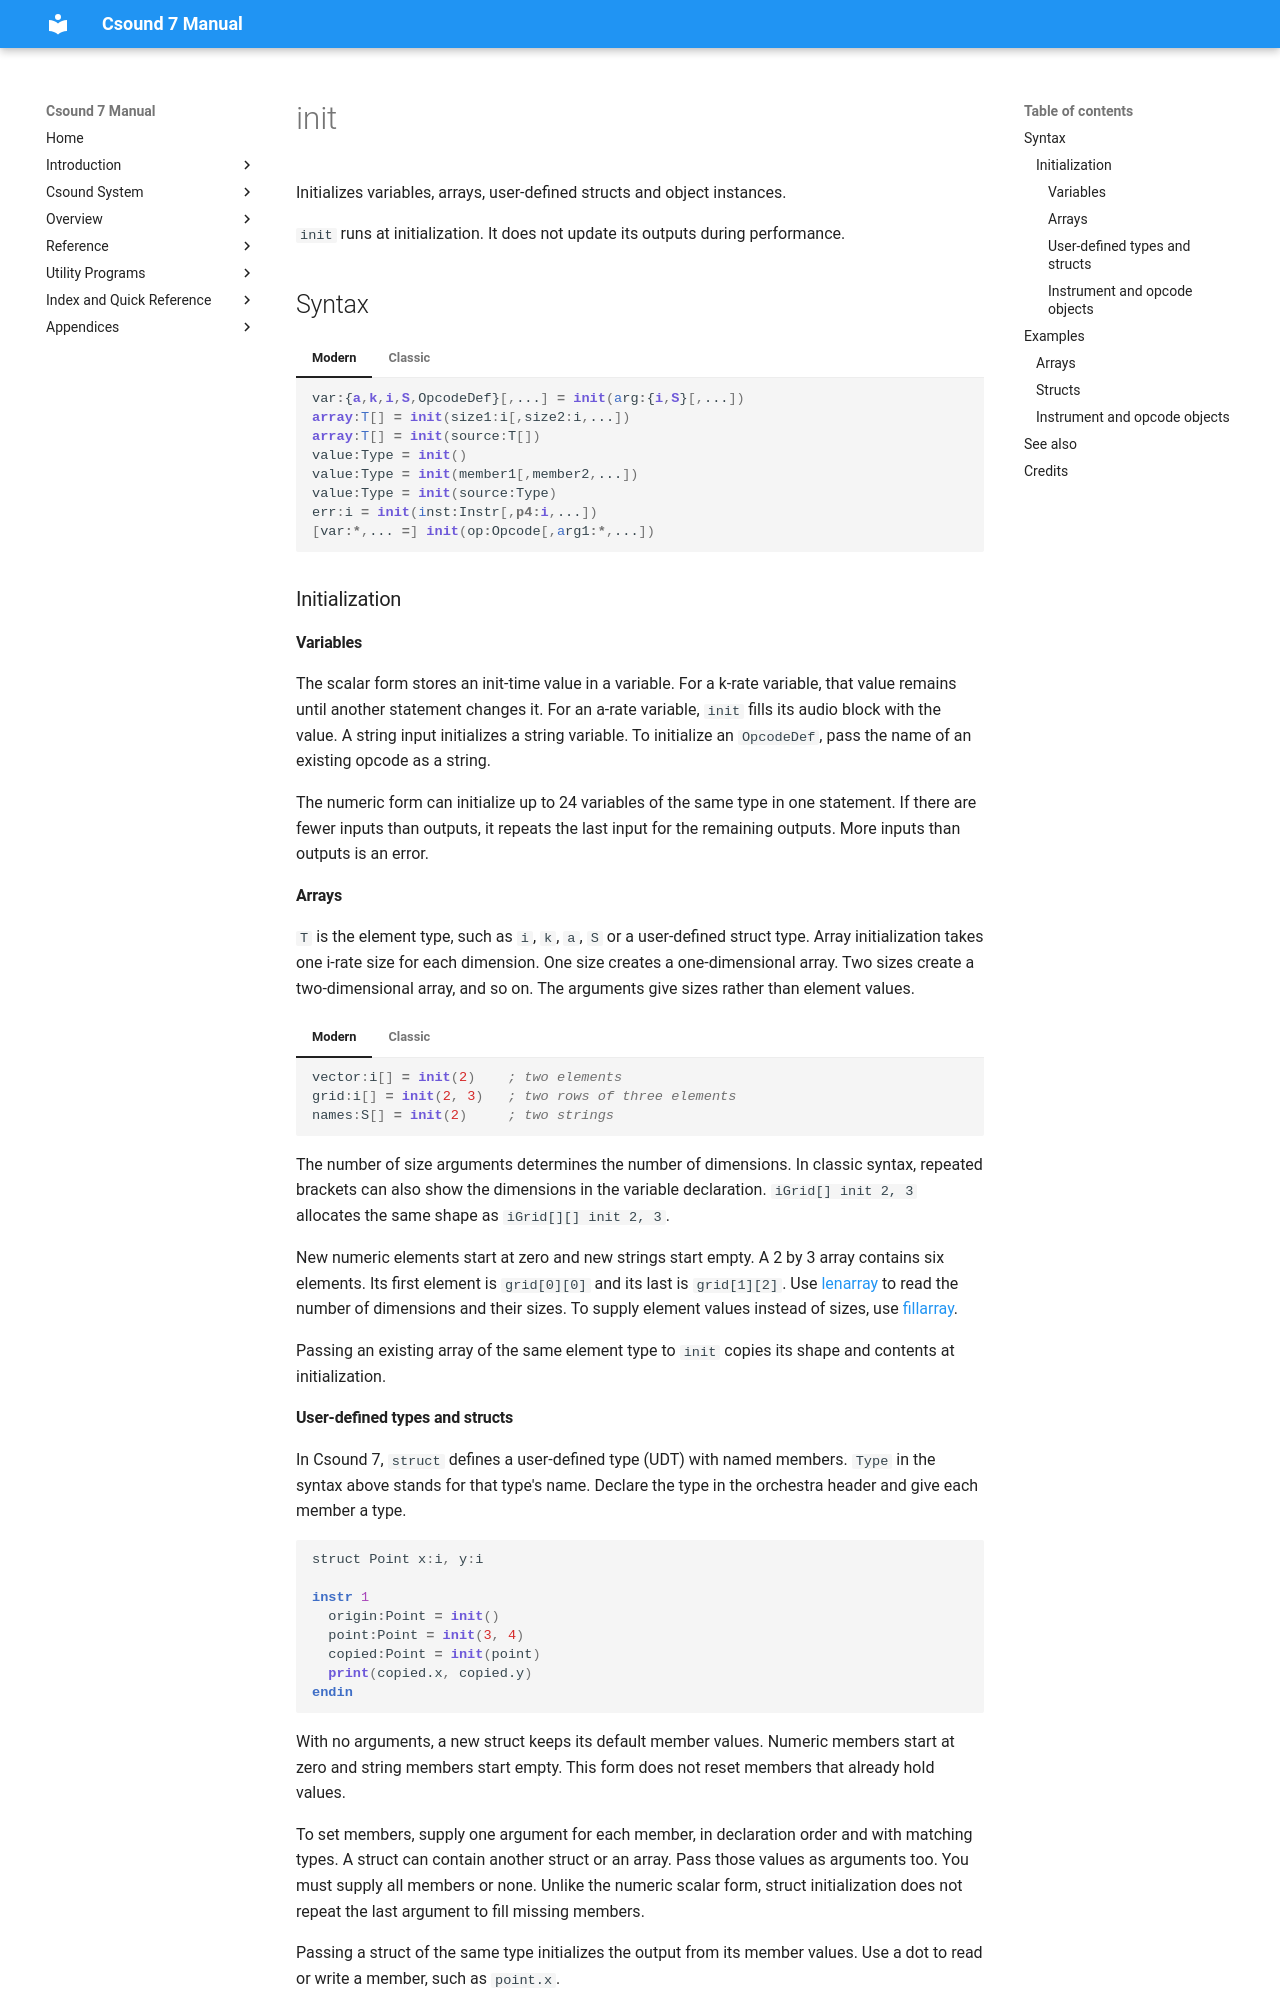

repository: csound/manual · page: opcodes/init/index.html · generator: mkdocs

<!--
id:init
category:Instrument Control:Initialization and Reinitialization
-->
# init
Initializes variables, arrays, user-defined structs and object instances.

`init` runs at initialization. It does not update its outputs during performance.

## Syntax
=== "Modern"
    ``` csound-orc
    var:{a,k,i,S,OpcodeDef}[,...] = init(arg:{i,S}[,...])
    array:T[] = init(size1:i[,size2:i,...])
    array:T[] = init(source:T[])
    value:Type = init()
    value:Type = init(member1[,member2,...])
    value:Type = init(source:Type)
    err:i = init(inst:Instr[,p4:i,...])
    [var:*,... =] init(op:Opcode[,arg1:*,...])
    ```


=== "Classic"
    ``` csound-orc
    ares[,...] init iarg[,...] 
    ires[,...] init iarg[,...] 
    kres[,...]  init iarg[,...] 
    ares[] init size1[,size2, ...]
    kres[] init size1[,size2, ...]
    ires[] init size1[,size2, ...]
    Sres[] init size1[,size2, ...]
    array:Type[] init size1[,size2, ...]
    array:T[] init source:T[]
    value:Type init
    value:Type init member1[,member2,...]
    value:Type init source:Type
    ierr init inst:Instr[,p4:i,...]
    [xvar,...] init op:Opcode[,arg1:*,...]
    ```

### Initialization

#### Variables

The scalar form stores an init-time value in a variable. For a k-rate variable, that value remains until another statement changes it. For an a-rate variable, `init` fills its audio block with the value. A string input initializes a string variable. To initialize an `OpcodeDef`, pass the name of an existing opcode as a string.

The numeric form can initialize up to 24 variables of the same type in one statement. If there are fewer inputs than outputs, it repeats the last input for the remaining outputs. More inputs than outputs is an error.
